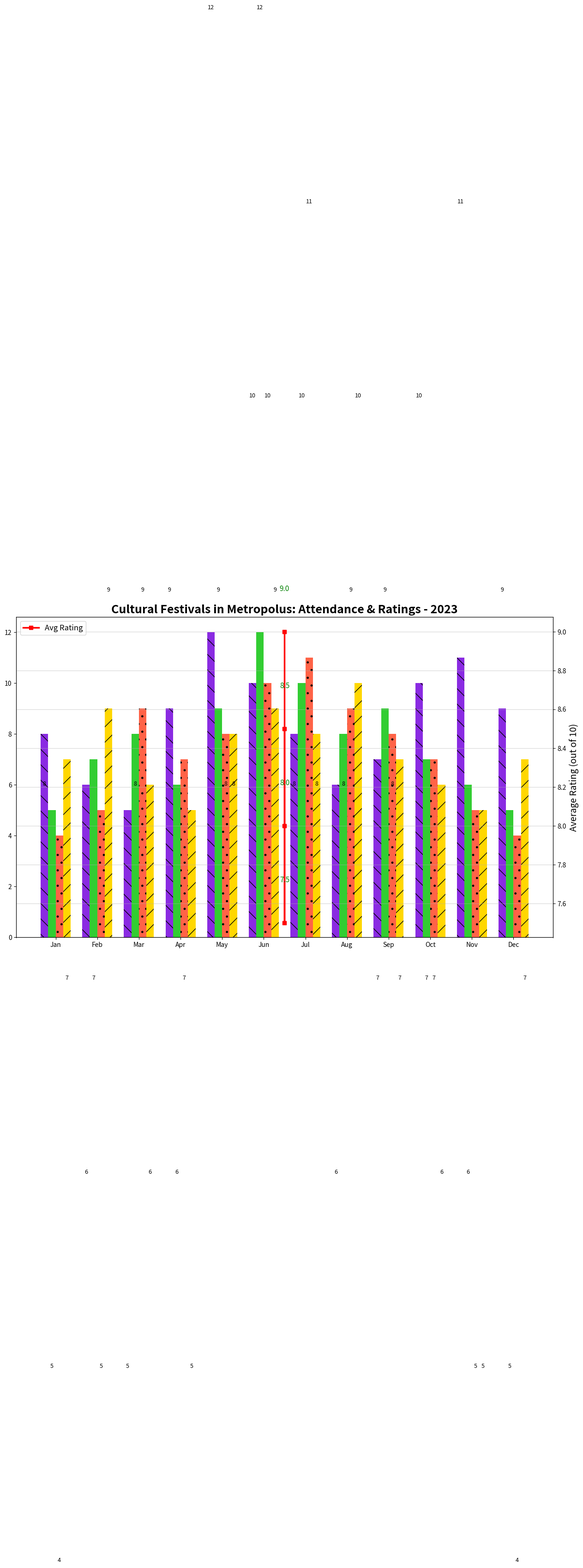

Recreate this plot in Python.
import matplotlib.pyplot as plt
import numpy as np

festival_types = ['Music', 'Food', 'Art', 'Technology']
months = ['Jan', 'Feb', 'Mar', 'Apr', 'May', 'Jun', 'Jul', 'Aug', 'Sep', 'Oct', 'Nov', 'Dec']

attendance_data = [
    [8, 6, 5, 9, 12, 10, 8, 6, 7, 10, 11, 9], 
    [5, 7, 8, 6, 9, 12, 10, 8, 9, 7, 6, 5],  
    [4, 5, 9, 7, 8, 10, 11, 9, 8, 7, 5, 4],  
    [7, 9, 6, 5, 8, 9, 8, 10, 7, 6, 5, 7]    
]

avg_ratings = [8.5, 8.0, 7.5, 9.0]

bar_width = 0.18
index = np.arange(len(months))

plt.figure(figsize=(15, 9))

colors = ['#8A2BE2', '#32CD32', '#FF6347', '#FFD700']
patterns = ["\\", "", ".", "/"]

for i, (festival, color, pattern) in enumerate(zip(festival_types, colors, patterns)):
    plt.bar(index + i * bar_width, attendance_data[i], bar_width, label=festival, color=color, hatch=pattern)

ax2 = plt.gca().twinx()
ax2.plot([index.mean() + 1.5 * bar_width] * len(avg_ratings), avg_ratings, color='red', marker='s', linestyle='-', linewidth=2.5, label='Avg Rating')

plt.title('Cultural Festivals in Metropolus: Attendance & Ratings - 2023', fontsize=18, fontweight='bold')
plt.xlabel('Months', fontsize=14)
plt.ylabel('Number of Attendees (Thousands)', fontsize=14)
ax2.set_ylabel('Average Rating (out of 10)', fontsize=14)

plt.xticks(index + bar_width * 1.5, months, fontsize=12, rotation=45)

for i, monthly_data in enumerate(attendance_data):
    for j, count in enumerate(monthly_data):
        plt.text(index[j] + i * bar_width, count + 0.2, str(count), ha='center', va='bottom', fontsize=9)

for i, rating in enumerate(avg_ratings):
    ax2.text(index.mean() + 1.5 * bar_width, rating + 0.2, f'{rating}', ha='center', va='bottom', fontsize=11, color='green')

plt.legend(title="Festival Type", fontsize=12, loc='upper right', bbox_to_anchor=(1.1, 0.9))
ax2.legend(loc='upper left', fontsize=12)

plt.grid(axis='both', linestyle='-', alpha=0.5)

plt.tight_layout()
plt.show()
